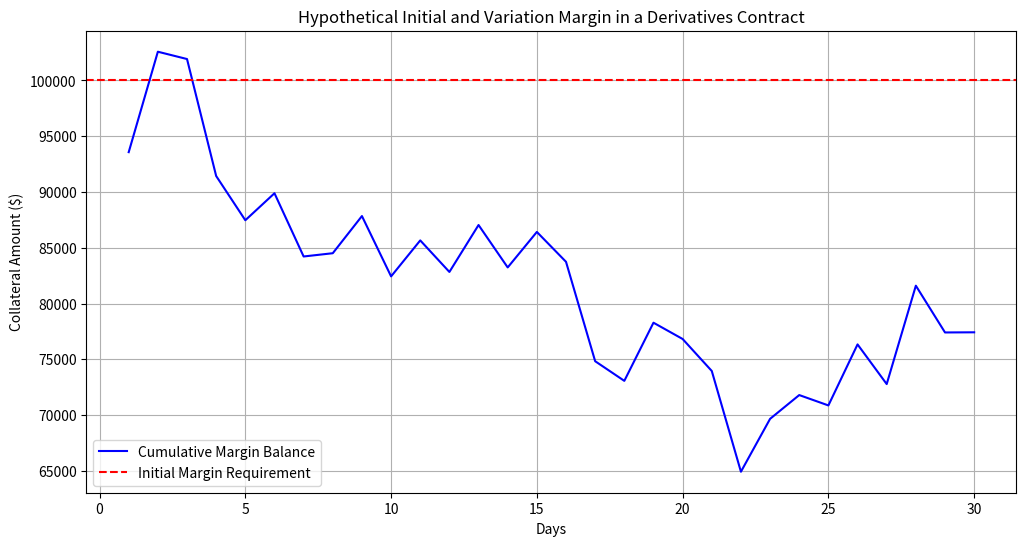

The matplotlib source for this figure:

import numpy as np
import matplotlib.pyplot as plt

# Define parameters for hypothetical margin account
days = 30
initial_margin = 100000  # Initial margin at start of trade
variation_margin_series = np.cumsum(np.random.normal(0, 5000, days))  # Hypothetical daily changes

# Calculate cumulative margin
cumulative_margin = initial_margin + variation_margin_series

# Plotting the margin account over time
plt.figure(figsize=(12, 6))
plt.plot(range(1, days + 1), cumulative_margin, label="Cumulative Margin Balance", color="blue")
plt.axhline(initial_margin, color="red", linestyle="--", label="Initial Margin Requirement")
plt.xlabel("Days")
plt.ylabel("Collateral Amount ($)")
plt.title("Hypothetical Initial and Variation Margin in a Derivatives Contract")
plt.legend()
plt.grid(True)
plt.show()
